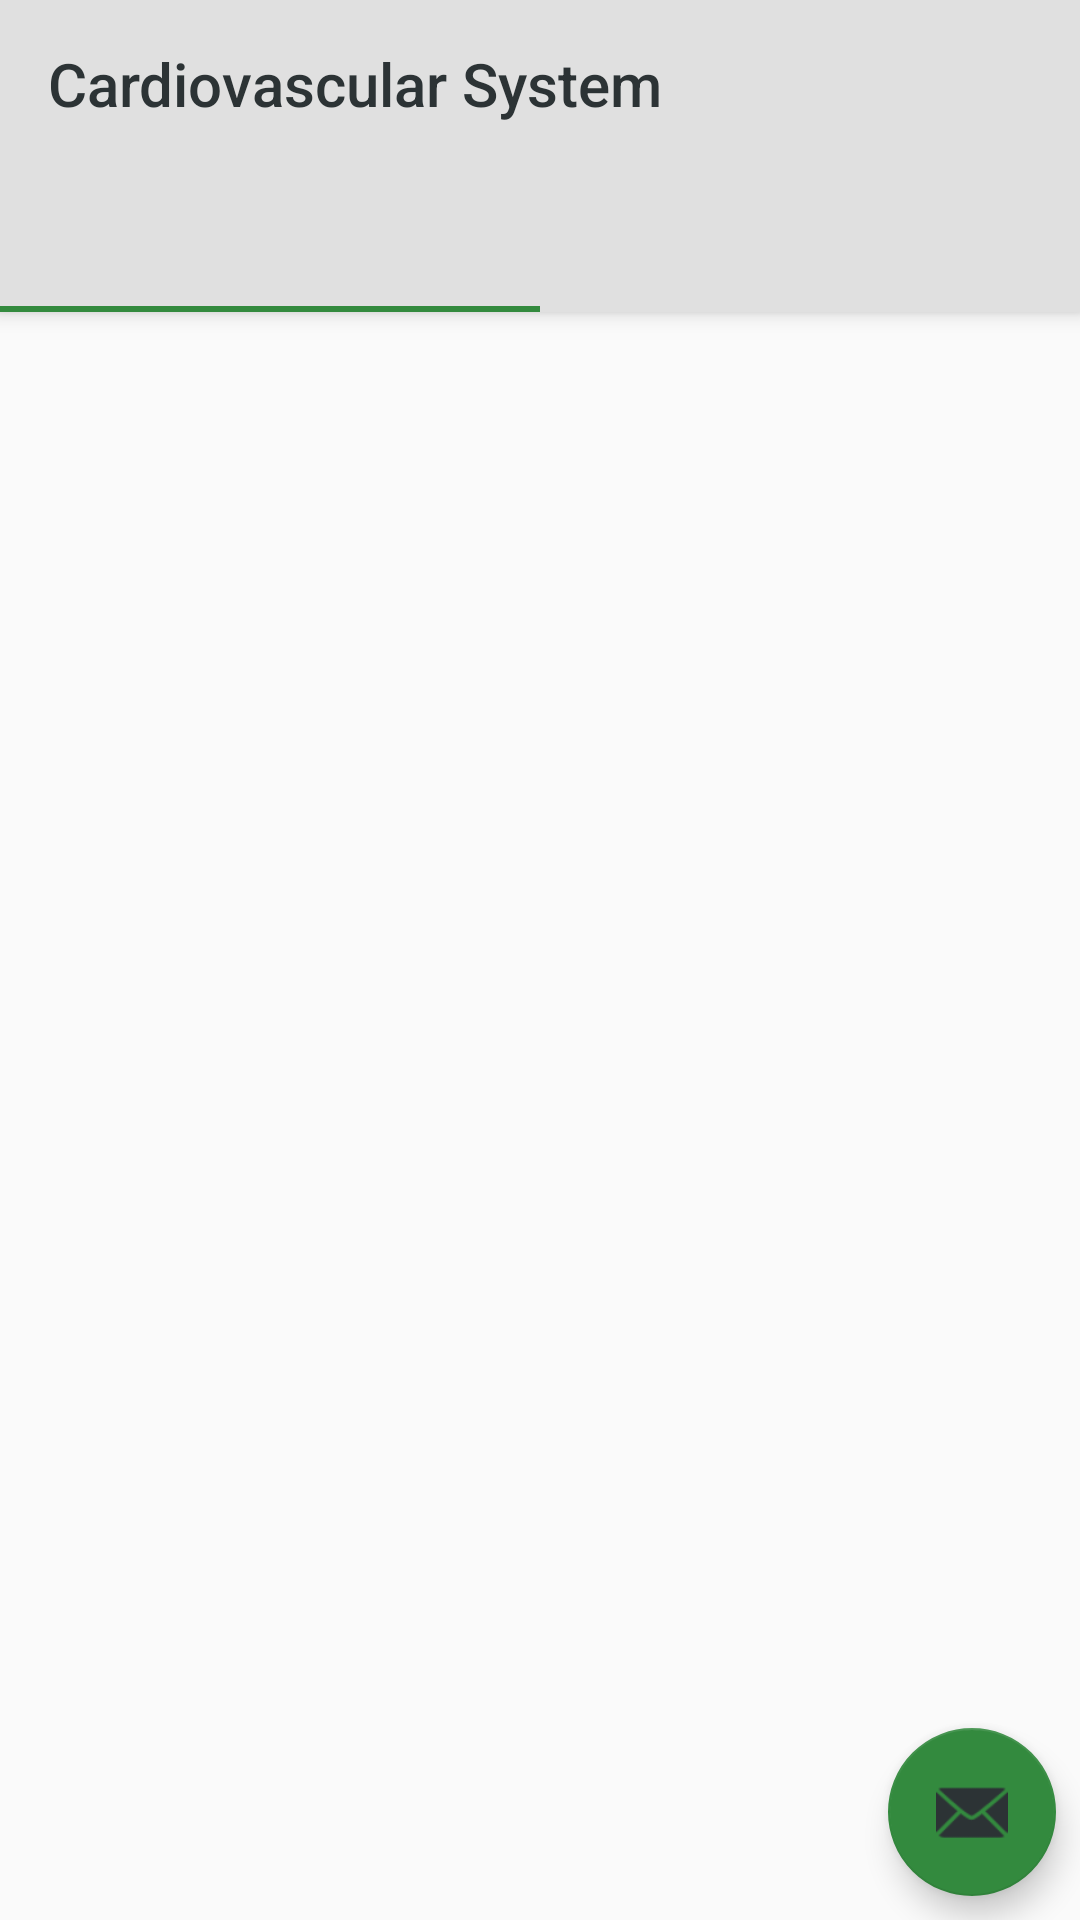

Reconstruct the res/layout file that produces this screen, plus the resources it refers to.
<!-- AndroidManifest.xml: application theme AppTheme -->
<!-- res/layout/app_bar_cardiovascular.xml -->
<?xml version="1.0" encoding="utf-8"?>
<androidx.coordinatorlayout.widget.CoordinatorLayout xmlns:android="http://schemas.android.com/apk/res/android"
    xmlns:app="http://schemas.android.com/apk/res-auto"
    xmlns:tools="http://schemas.android.com/tools"
    android:layout_width="match_parent"
    android:layout_height="match_parent"
    tools:context=".activity.CardiovascularActivity">

    <com.google.android.material.appbar.AppBarLayout
        android:layout_width="match_parent"
        android:layout_height="wrap_content"
        android:theme="@style/AppTheme.AppBarOverlay"/>

    <com.google.android.material.floatingactionbutton.FloatingActionButton
        android:id="@+id/fab"
        android:layout_width="wrap_content"
        android:layout_height="wrap_content"
        android:layout_gravity="bottom|end"
        android:layout_margin="8dp"
        android:tint="@color/blackGrey"
        app:srcCompat="@android:drawable/ic_dialog_email" />

    <include layout="@layout/content_cardiovascular" />

</androidx.coordinatorlayout.widget.CoordinatorLayout>
<!-- res/layout/content_cardiovascular.xml (included above) -->
<?xml version="1.0" encoding="utf-8"?>
<androidx.coordinatorlayout.widget.CoordinatorLayout xmlns:android="http://schemas.android.com/apk/res/android"
    xmlns:app="http://schemas.android.com/apk/res-auto"
    xmlns:tools="http://schemas.android.com/tools"
    android:layout_width="match_parent"
    android:layout_height="match_parent"
    app:layout_behavior="@string/appbar_scrolling_view_behavior"
    tools:showIn="@layout/app_bar_cardiovascular">




    <com.google.android.material.appbar.AppBarLayout
        android:id="@+id/appbar"
        android:layout_width="match_parent"
        android:layout_height="wrap_content"
        android:paddingTop="@dimen/appbar_padding_top"
        android:theme="@style/AppTheme.AppBarOverlay">

        <androidx.appcompat.widget.Toolbar
            android:id="@+id/toolbar"
            android:layout_width="match_parent"
            android:layout_height="?attr/actionBarSize"
            android:layout_weight="1"
            android:background="?attr/colorPrimary"
            app:layout_scrollFlags="scroll|enterAlways"
            app:popupTheme="@style/AppTheme.PopupOverlay"
            app:title="@string/title_activity_cardiovascular">

        </androidx.appcompat.widget.Toolbar>

        <com.google.android.material.tabs.TabLayout
            android:id="@+id/tab_cardiovascular"
            android:layout_width="match_parent"
            android:layout_height="wrap_content">

            <com.google.android.material.tabs.TabItem
                android:id="@+id/tabItem"
                android:layout_width="wrap_content"
                android:layout_height="wrap_content"
                 />

            <com.google.android.material.tabs.TabItem
                android:id="@+id/tabItem2"
                android:layout_width="wrap_content"
                android:layout_height="wrap_content"
              />


        </com.google.android.material.tabs.TabLayout>
    </com.google.android.material.appbar.AppBarLayout>





    <androidx.viewpager.widget.ViewPager
        android:id="@+id/viewpager"
        android:layout_width="match_parent"
        android:layout_height="match_parent"
        app:layout_behavior="@string/appbar_scrolling_view_behavior" />

    
    
    
    
    
    
    
    
    

    

</androidx.coordinatorlayout.widget.CoordinatorLayout>
<!-- resources referenced by this layout -->
<resources>
  <color name="blackGrey">#2C3335</color>
  <string name="title_activity_cardiovascular">Cardiovascular System</string>
  <style name="AppTheme.AppBarOverlay" parent="ThemeOverlay.AppCompat.Dark.ActionBar">
          <item name="android:textColorPrimary">@color/blackGrey</item>
          <item name="android:textColorSecondary">@color/blackGrey</item>
      </style>
  <style name="AppTheme.PopupOverlay" parent="ThemeOverlay.AppCompat.Light" />
  <style name="AppTheme" parent="Theme.AppCompat.Light.DarkActionBar">
          
          <item name="colorPrimary">@color/colorPrimary</item>
          <item name="colorPrimaryDark">@color/colorPrimaryDark</item>
          <item name="colorAccent">@color/colorAccent</item>
  
  
  
      </style>
  <color name="colorPrimary">#e0e0e0</color>
  <color name="colorPrimaryDark">#8c8c8c</color>
  <color name="colorAccent">#338a3e</color>
</resources>
